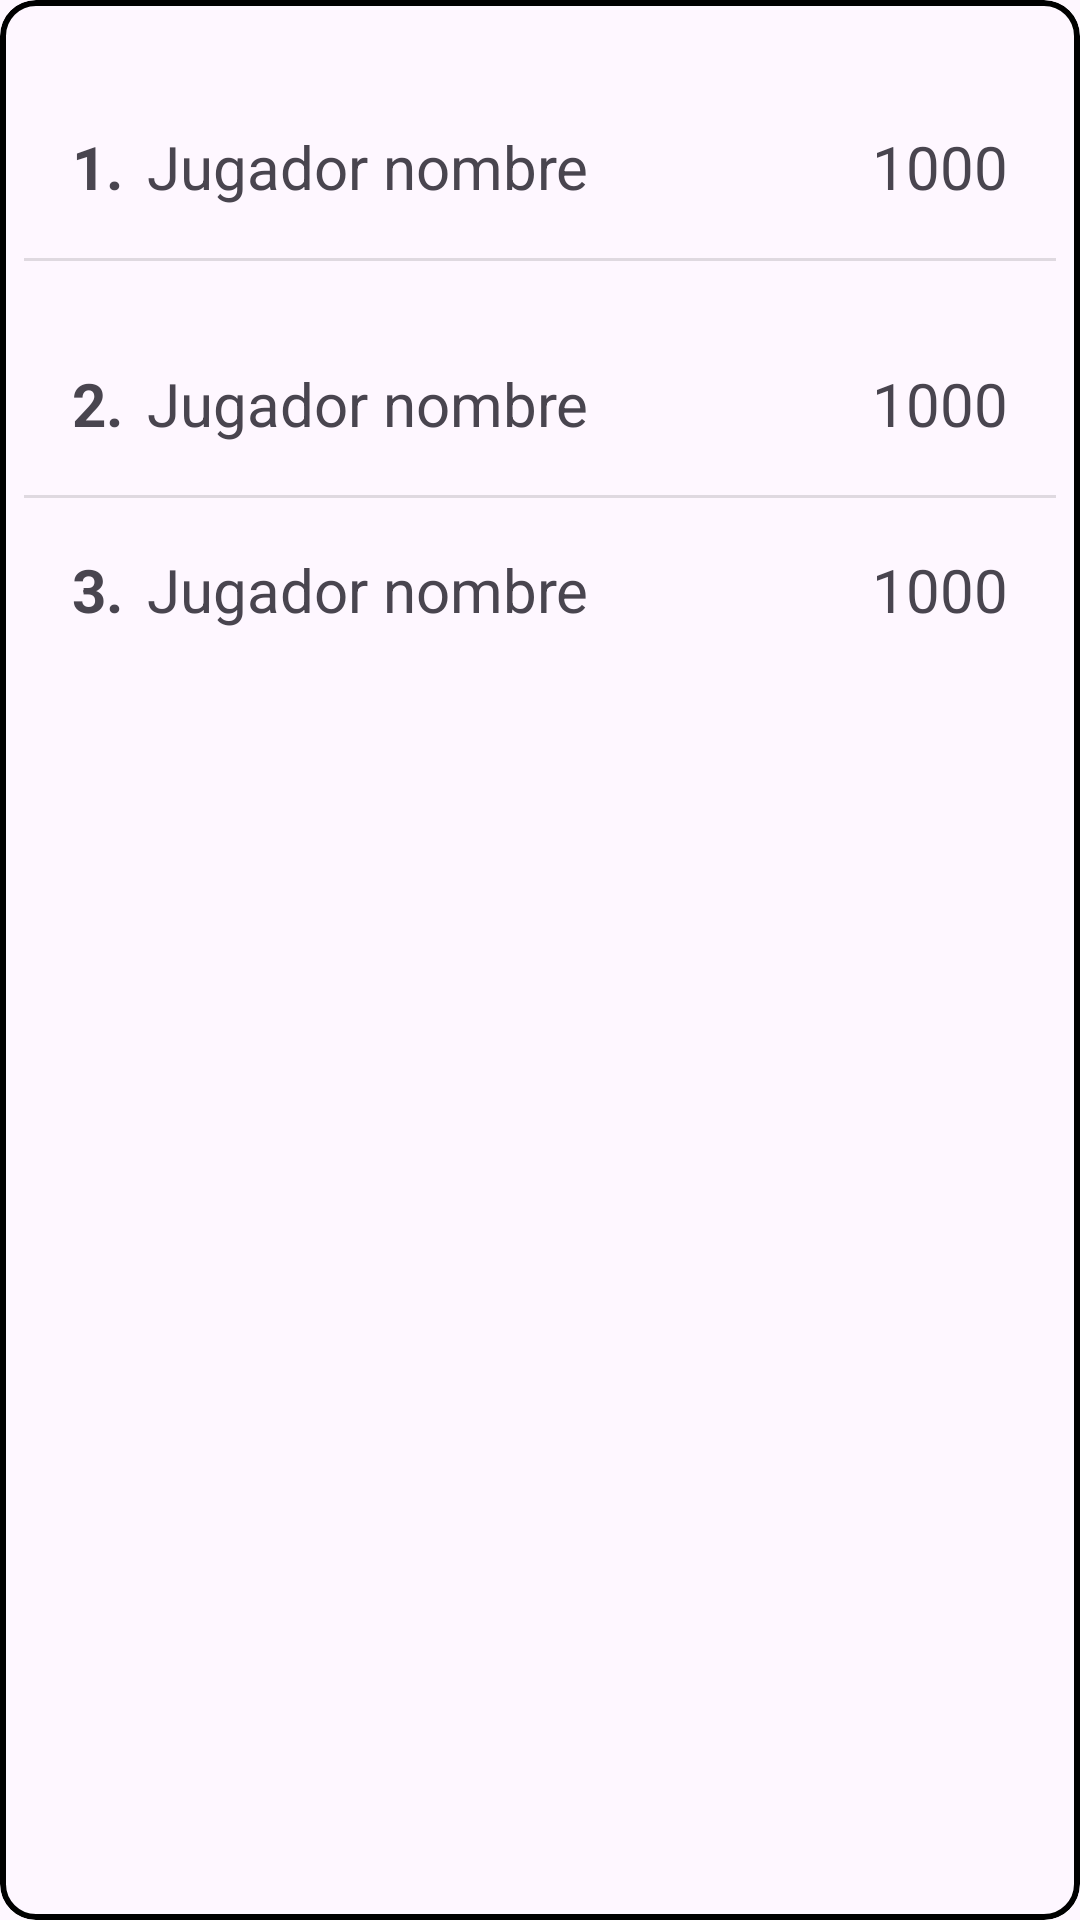

The Android layout XML behind this screen, and the referenced resources:
<!-- AndroidManifest.xml: application theme Theme.MyTeamsApp2024 -->
<!-- res/layout/jugadores_3_estadisitcas.xml -->
<?xml version="1.0" encoding="utf-8"?>
<com.google.android.material.card.MaterialCardView xmlns:android="http://schemas.android.com/apk/res/android"
    xmlns:app="http://schemas.android.com/apk/res-auto"
    xmlns:tools="http://schemas.android.com/tools"
    android:layout_width="match_parent"
    android:layout_height="wrap_content"
    app:strokeColor="@color/black"
    app:strokeWidth="2dp">

    <LinearLayout
        android:id="@+id/contenedorLayout"
        android:layout_width="match_parent"
        android:layout_height="wrap_content"
        android:orientation="vertical">

        <androidx.constraintlayout.widget.ConstraintLayout
            android:id="@+id/primeroLayout"
            android:layout_width="match_parent"
            android:layout_height="wrap_content">

            <TextView
                android:id="@+id/minutos1TextView"
                android:layout_width="wrap_content"
                android:layout_height="45dp"
                android:layout_marginEnd="24dp"
                android:gravity="center_horizontal|center_vertical"
                android:text="1000"
                android:textSize="20sp"
                app:layout_constraintBottom_toBottomOf="@+id/nombre1TextView"
                app:layout_constraintEnd_toEndOf="parent"
                app:layout_constraintTop_toTopOf="@+id/nombre1TextView" />

            <TextView
                android:id="@+id/posicion1TextView"
                android:layout_width="wrap_content"
                android:layout_height="45dp"
                android:layout_marginStart="24dp"
                android:layout_marginTop="16dp"
                android:gravity="center"
                android:text="1."
                android:textAlignment="viewStart"
                android:textSize="20sp"
                android:textStyle="bold"
                app:layout_constraintBottom_toBottomOf="parent"
                app:layout_constraintStart_toStartOf="parent"
                app:layout_constraintTop_toTopOf="parent" />

            <TextView
                android:id="@+id/nombre1TextView"
                android:layout_width="0dp"
                android:layout_height="0dp"
                android:layout_marginStart="8dp"
                android:layout_marginEnd="16dp"
                android:gravity="center"
                android:text="Jugador nombre"
                android:textAlignment="viewStart"
                android:textSize="20sp"
                app:layout_constraintBottom_toBottomOf="@+id/posicion1TextView"
                app:layout_constraintEnd_toStartOf="@+id/minutos1TextView"
                app:layout_constraintStart_toEndOf="@+id/posicion1TextView"
                app:layout_constraintTop_toTopOf="@+id/posicion1TextView" />

            <View
                android:id="@+id/dividerPrimero"
                android:layout_width="0dp"
                android:layout_height="1dp"
                android:layout_marginStart="8dp"
                android:layout_marginTop="8dp"
                android:layout_marginEnd="8dp"
                android:layout_marginBottom="8dp"
                android:background="?android:attr/listDivider"
                app:layout_constraintBottom_toBottomOf="parent"
                app:layout_constraintEnd_toEndOf="parent"
                app:layout_constraintStart_toStartOf="parent"
                app:layout_constraintTop_toBottomOf="@+id/nombre1TextView" />

        </androidx.constraintlayout.widget.ConstraintLayout>

        <androidx.constraintlayout.widget.ConstraintLayout
            android:id="@+id/segundoLayout"
            android:layout_width="match_parent"
            android:layout_height="wrap_content">

            <TextView
                android:id="@+id/minutos2TextView"
                android:layout_width="wrap_content"
                android:layout_height="45dp"
                android:layout_marginEnd="24dp"
                android:gravity="center"
                android:text="1000"
                android:textAlignment="viewStart"
                android:textSize="20sp"
                app:layout_constraintBottom_toBottomOf="@+id/nombre1TextView2"
                app:layout_constraintEnd_toEndOf="parent"
                app:layout_constraintTop_toTopOf="@+id/nombre1TextView2" />

            <TextView
                android:id="@+id/posicion2TextView3"
                android:layout_width="wrap_content"
                android:layout_height="45dp"
                android:layout_marginStart="24dp"
                android:gravity="center"
                android:text="2."
                android:textAlignment="viewStart"
                android:textSize="20sp"
                android:textStyle="bold"
                app:layout_constraintBottom_toBottomOf="parent"
                app:layout_constraintStart_toStartOf="parent"
                app:layout_constraintTop_toTopOf="parent" />

            <TextView
                android:id="@+id/nombre1TextView2"
                android:layout_width="0dp"
                android:layout_height="0dp"
                android:layout_marginStart="8dp"
                android:layout_marginEnd="16dp"
                android:gravity="center"
                android:text="Jugador nombre"
                android:textAlignment="viewStart"
                android:textSize="20sp"
                app:layout_constraintBottom_toBottomOf="@+id/posicion2TextView3"
                app:layout_constraintEnd_toStartOf="@+id/minutos2TextView"
                app:layout_constraintStart_toEndOf="@+id/posicion2TextView3"
                app:layout_constraintTop_toTopOf="@+id/posicion2TextView3" />

            <View
                android:id="@+id/divider19"
                android:layout_width="match_parent"
                android:layout_height="1dp"
                android:layout_marginStart="8dp"
                android:layout_marginTop="8dp"
                android:layout_marginEnd="8dp"
                android:layout_marginBottom="8dp"
                android:background="?android:attr/listDivider"
                app:layout_constraintBottom_toBottomOf="parent"
                app:layout_constraintEnd_toEndOf="parent"
                app:layout_constraintStart_toStartOf="parent"
                app:layout_constraintTop_toBottomOf="@+id/nombre1TextView2" />

        </androidx.constraintlayout.widget.ConstraintLayout>

        <androidx.constraintlayout.widget.ConstraintLayout
            android:id="@+id/terceroConstraint"
            android:layout_width="match_parent"
            android:layout_height="wrap_content"
            android:visibility="visible">

            <TextView
                android:id="@+id/minutos3TextView"
                android:layout_width="wrap_content"
                android:layout_height="45dp"
                android:layout_marginEnd="24dp"
                android:gravity="center"
                android:text="1000"
                android:textAlignment="viewStart"
                android:textSize="20sp"
                app:layout_constraintBottom_toBottomOf="@+id/nombre3TextView"
                app:layout_constraintEnd_toEndOf="parent"
                app:layout_constraintTop_toTopOf="@+id/nombre3TextView" />

            <TextView
                android:id="@+id/posicion3TextView"
                android:layout_width="wrap_content"
                android:layout_height="45dp"
                android:layout_marginStart="24dp"
                android:layout_marginBottom="24dp"
                android:gravity="center"
                android:text="3."
                android:textAlignment="viewStart"
                android:textSize="20sp"
                android:textStyle="bold"
                app:layout_constraintBottom_toBottomOf="parent"
                app:layout_constraintStart_toStartOf="parent"
                app:layout_constraintTop_toTopOf="parent" />

            <TextView
                android:id="@+id/nombre3TextView"
                android:layout_width="0dp"
                android:layout_height="0dp"
                android:layout_marginStart="8dp"
                android:layout_marginEnd="16dp"
                android:gravity="center"
                android:text="Jugador nombre"
                android:textAlignment="viewStart"
                android:textSize="20sp"
                app:layout_constraintBottom_toBottomOf="@+id/posicion3TextView"
                app:layout_constraintEnd_toStartOf="@+id/minutos3TextView"
                app:layout_constraintStart_toEndOf="@+id/posicion3TextView"
                app:layout_constraintTop_toTopOf="@+id/posicion3TextView" />

        </androidx.constraintlayout.widget.ConstraintLayout>

    </LinearLayout>

</com.google.android.material.card.MaterialCardView>
<!-- resources referenced by this layout -->
<resources>
  <color name="black">#FF000000</color>
  <style name="Theme.MyTeamsApp2024" parent="Base.Theme.MyTeamsApp2024" />
  <style name="Base.Theme.MyTeamsApp2024" parent="Theme.Material3.DayNight.NoActionBar">
          
          
      </style>
</resources>
